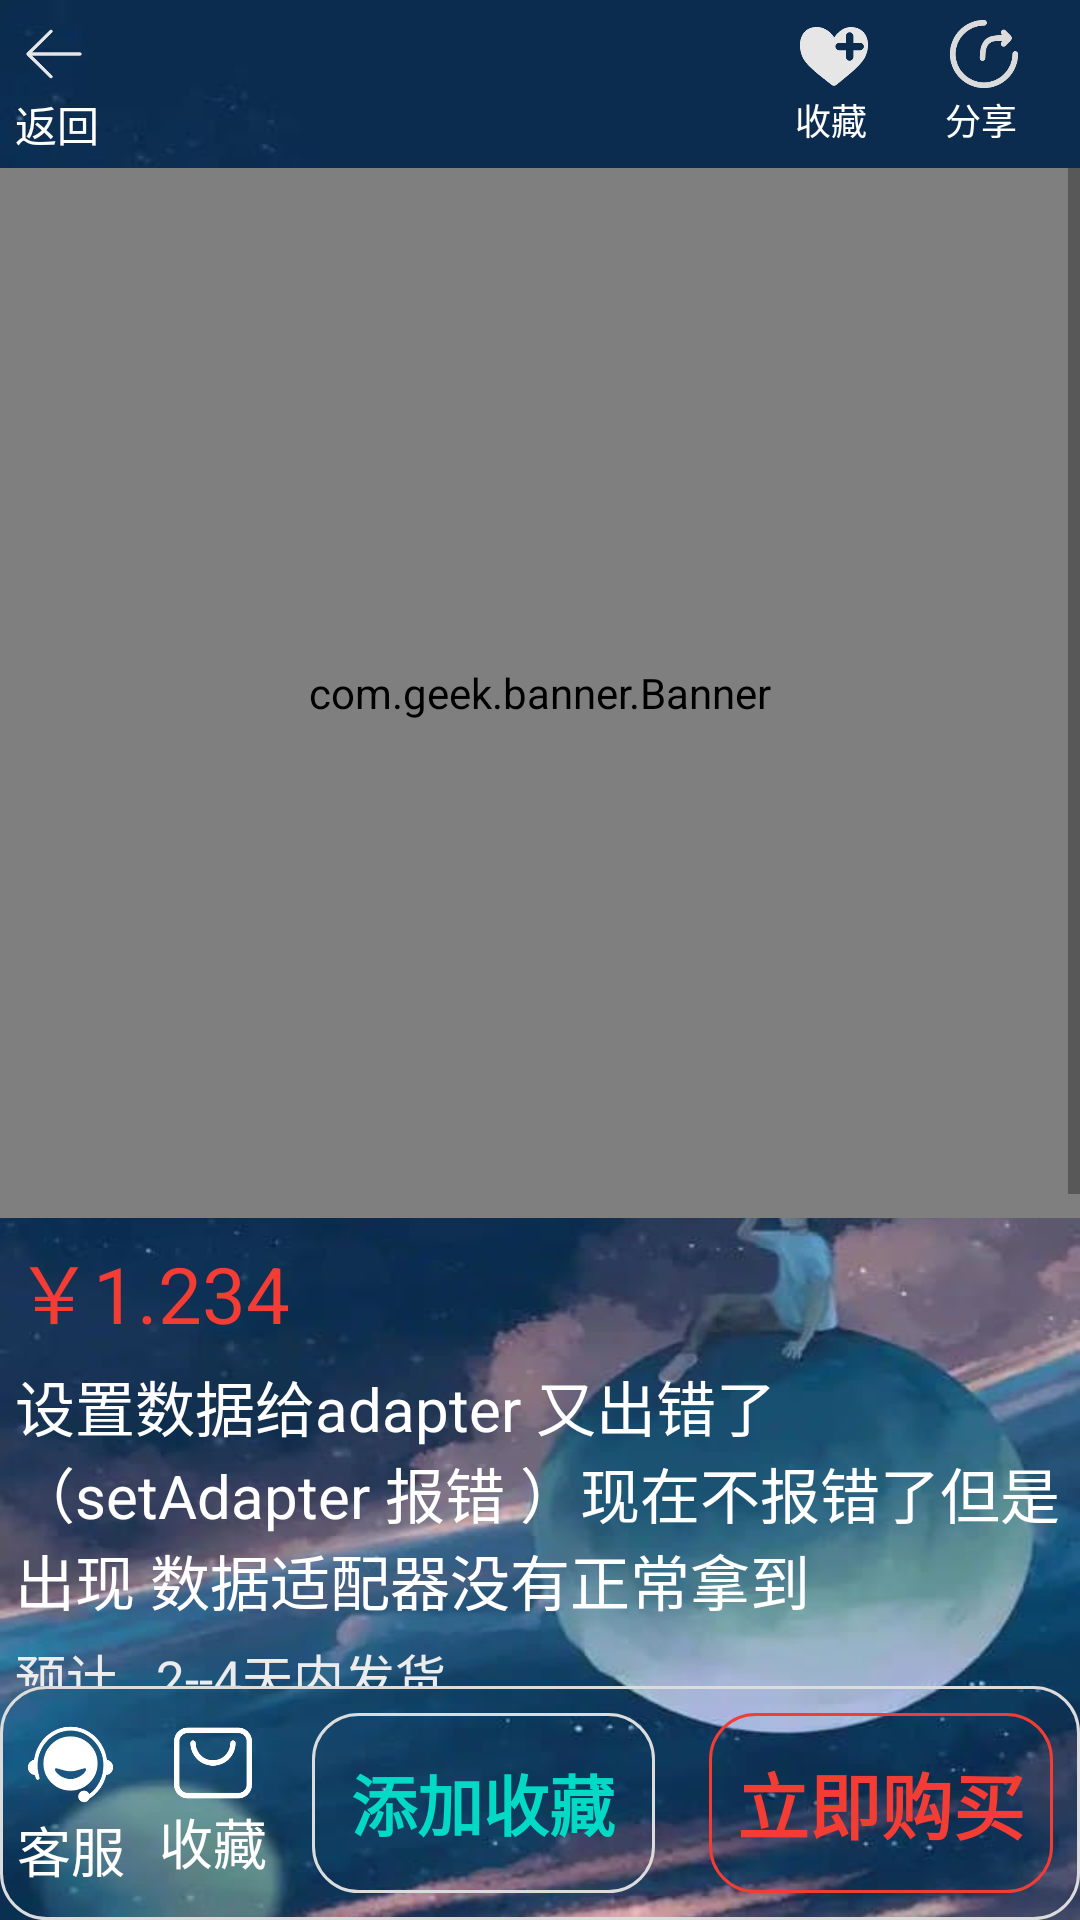

Write the Android layout XML for this screen, with the resource values it uses.
<!-- AndroidManifest.xml: application theme AppTheme -->
<!-- res/layout/activity_product_details.xml -->
<?xml version="1.0" encoding="utf-8"?>
<LinearLayout
    xmlns:android="http://schemas.android.com/apk/res/android"
    xmlns:app="http://schemas.android.com/apk/res-auto"
    xmlns:tools="http://schemas.android.com/tools"
    android:layout_width="match_parent"
    android:layout_height="match_parent"
    android:orientation="vertical"
    tools:context=".ProductDetailsActivity">
    <RelativeLayout
        android:padding="5dp"
        android:layout_width="match_parent"
        android:layout_height="56dp">

        <LinearLayout
            android:id="@+id/detail_back_llt"
            android:orientation="vertical"
            android:layout_alignParentLeft="true"
            android:layout_width="40dp"
            android:layout_height="match_parent">
            <ImageView
                android:src="@drawable/back"
                android:layout_width="26dp"
                android:layout_height="26dp"/>
            <TextView
                android:textSize="14sp"
                android:textColor="@color/white"
                android:text="返回"
                android:layout_width="wrap_content"
                android:layout_height="wrap_content"/>
        </LinearLayout>

        <LinearLayout
            android:orientation="vertical"
            android:layout_alignParentRight="true"
            android:layout_width="40dp"
            android:layout_height="match_parent">
            <ImageView
                android:layout_marginRight="50dp"
                android:src="@drawable/share"
                android:layout_width="26dp"
                android:layout_height="26dp"/>
            <TextView
                android:textSize="12sp"
                android:textColor="@color/white"
                android:text="分享"
                android:layout_width="wrap_content"
                android:layout_height="wrap_content"/>
        </LinearLayout>

        <LinearLayout
            android:layout_marginRight="50dp"
            android:orientation="vertical"
            android:layout_alignParentRight="true"
            android:layout_width="40dp"
            android:layout_height="wrap_content">
            <ImageView
                android:layout_marginRight="50dp"
                android:src="@drawable/collect"
                android:layout_width="26dp"
                android:layout_height="26dp"/>
            <TextView
                android:textSize="12sp"
                android:textColor="@color/white"
                android:text="收藏"
                android:layout_width="wrap_content"
                android:layout_height="wrap_content"/>
        </LinearLayout>


    </RelativeLayout>

    <ScrollView
        android:layout_weight="12"
        android:layout_width="match_parent"
        android:layout_height="0dp">
        <LinearLayout
            android:orientation="vertical"
            android:layout_width="match_parent"
            android:layout_height="wrap_content">
            <com.geek.banner.Banner
                android:id="@+id/pro_det_banner"
                android:layout_width="match_parent"
                android:layout_height="350dp"
                app:banner_default_image="@drawable/banner_default"
                app:banner_interval_time="5000"
                app:banner_multi_anim="ScaleIn"
                app:banner_scroll_time="1000"
                app:banner_show_indicator="true"
                app:layout_scrollFlags="scroll" />
            <TextView
                android:padding="5dp"
                android:textSize="26sp"
                android:textColor="@color/colorMainNavTxTrue"
                android:text="￥1.234"
                android:layout_width="match_parent"
                android:layout_height="wrap_content"/>
            <TextView
                android:paddingLeft="5dp"
                android:paddingRight="5dp"
                android:textSize="20sp"
                android:textColor="@color/white"
                android:text="设置数据给adapter 又出错了（setAdapter 报错 ）现在不报错了但是出现 数据适配器没有正常拿到"
                android:layout_width="match_parent"
                android:layout_height="wrap_content"/>
            <TextView
                android:paddingLeft="5dp"
                android:layout_marginTop="5dp"
                android:textSize="17sp"
                android:textColor="@color/colorFragmentSelfBg"
                android:text="预计   2--4天内发货"
                android:layout_width="match_parent"
                android:layout_height="wrap_content"/>
            <TextView
                android:paddingLeft="5dp"
                android:paddingRight="5dp"
                android:textSize="20sp"
                android:textColor="@color/white"
                android:text="设置数据给adapter 又出错了（setAdapter 报错 ）现在不报错了但是出现 数据适配器没有正常拿到"
                android:layout_width="match_parent"
                android:layout_height="wrap_content"/>
            <TextView
                android:paddingLeft="5dp"
                android:layout_marginTop="5dp"
                android:textSize="17sp"
                android:textColor="@color/colorFragmentSelfBg"
                android:text="预计   2--4天内发货"
                android:layout_width="match_parent"
                android:layout_height="wrap_content"/>
            <TextView
                android:paddingLeft="5dp"
                android:paddingRight="5dp"
                android:textSize="20sp"
                android:textColor="@color/white"
                android:text="设置数据给adapter 又出错了（setAdapter 报错 ）现在不报错了但是出现 数据适配器没有正常拿到"
                android:layout_width="match_parent"
                android:layout_height="wrap_content"/>
            <TextView
                android:paddingLeft="5dp"
                android:layout_marginTop="5dp"
                android:textSize="17sp"
                android:textColor="@color/colorFragmentSelfBg"
                android:text="预计   2--4天内发货"
                android:layout_width="match_parent"
                android:layout_height="wrap_content"/>

        </LinearLayout>


    </ScrollView>

    <LinearLayout
        android:id="@+id/set_vr_llt"
        android:orientation="horizontal"
        android:background="@drawable/fillet"
        android:layout_width="match_parent"
        android:layout_height="78dp">


        <LinearLayout
            android:gravity="center"
            android:layout_weight="1"
            android:orientation="vertical"
            android:layout_alignParentRight="true"
            android:layout_width="0dp"
            android:layout_height="match_parent">
            <ImageView
                android:src="@drawable/sevice_icon"
                android:layout_width="31dp"
                android:layout_height="31dp"/>
            <TextView
                android:textSize="18sp"
                android:textColor="@color/white"
                android:text="客服"
                android:layout_width="wrap_content"
                android:layout_height="wrap_content"/>
        </LinearLayout>

        <LinearLayout
            android:gravity="center"
            android:layout_weight="1"
            android:orientation="vertical"
            android:layout_alignParentRight="true"
            android:layout_width="0dp"
            android:layout_height="match_parent">
            <ImageView
                android:src="@drawable/shoup_icon"
                android:layout_width="26dp"
                android:layout_height="26dp"/>
            <TextView
                android:textSize="18sp"
                android:textColor="@color/white"
                android:text="收藏"
                android:layout_width="wrap_content"
                android:layout_height="wrap_content"/>
        </LinearLayout>


        <TextView
            android:textStyle="bold"
            android:layout_margin="9dp"
            android:textSize="22dp"
            android:textColor="@color/teal_200"
            android:text="添加收藏"
            android:gravity="center"
            android:background="@drawable/fillet"
            android:layout_width="0dp"
            android:layout_height="match_parent"
            android:layout_weight="2.4"/>
        <TextView
            android:textStyle="bold"
            android:layout_margin="9dp"
            android:textSize="24dp"
            android:textColor="@color/colorMainNavTxTrue"
            android:text="立即购买"
            android:gravity="center"
            android:background="@drawable/fillet_check"
            android:layout_width="0dp"
            android:layout_height="match_parent"
            android:layout_weight="2.4"/>

    </LinearLayout>

</LinearLayout>
<!-- resources referenced by this layout -->
<resources>
  <color name="colorFragmentSelfBg">#ECECEC</color>
  <color name="colorMainNavTxTrue">#F23C34</color>
  <color name="teal_200">#FF03DAC5</color>
  <color name="white">#FFFFFFFF</color>
  <!-- drawable back: png bitmap (drawable, 3662 bytes) -->
  <!-- drawable collect: png bitmap (drawable, 6015 bytes) -->
  <!-- drawable fillet (drawable) -->
  <?xml version="1.0" encoding="utf-8"?>
  <shape xmlns:android="http://schemas.android.com/apk/res/android"
      android:shape="rectangle">
      <corners android:radius="15dp"/>   
      <stroke
          android:width="1dp"
          android:color="#dcdcdc" />
  
  </shape>
  <!-- drawable fillet_check (drawable) -->
  <?xml version="1.0" encoding="utf-8"?>
  <shape xmlns:android="http://schemas.android.com/apk/res/android"
      android:shape="rectangle">
      <corners android:radius="15dp"/>   
      <stroke
          android:width="1dp"
          android:color="@color/colorTheme" />
  
  </shape>
  <!-- drawable sevice_icon: png bitmap (drawable, 7580 bytes) -->
  <!-- drawable share: png bitmap (drawable, 7535 bytes) -->
  <!-- drawable shoup_icon: png bitmap (drawable, 5444 bytes) -->
  <style name="AppTheme" parent="Theme.AppCompat.Light.NoActionBar">
          
          <item name="colorPrimary">@color/colorPrimary</item>
          <item name="colorPrimaryDark">@color/colorPrimaryDark</item>
          <item name="colorAccent">@color/colorAccent</item>
  
          <item name="android:windowBackground">@drawable/launch_bg</item>
  
  
  
      </style>
  <color name="colorTheme">#F23C34</color>
  <color name="colorPrimary">#6200EE</color>
  <color name="colorPrimaryDark">#00574B</color>
  <color name="colorAccent">#D81B60</color>
  <!-- drawable launch_bg: jpg bitmap (drawable, 40086 bytes) -->
</resources>
